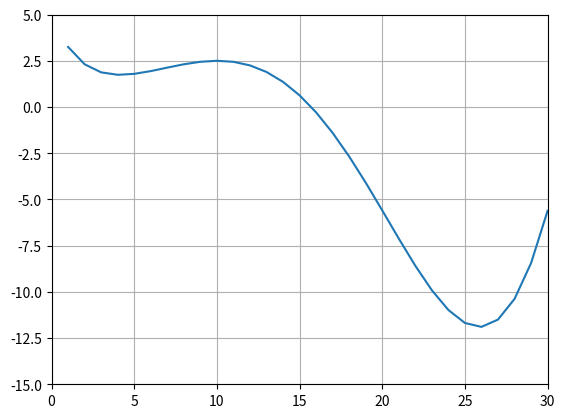

This chart was generated by the following Python code:
#!/usr/bin/env python3
# -*- coding: utf-8 -*-
"""
Created on Mon Jan 17 15:05:05 2022

@author: bobrokerson

"""

# Рассмотрим все ту же функцию из задания по линейной алгебре: 
# f(x) = sin(x / 5) * exp(x / 10) + 5 * exp(-x / 2), но теперь уже на промежутке [1, 30]
# В первом задании будем искать минимум этой функции на заданном промежутке с помощью scipy.optimize. 
# Разумеется, в дальнейшем вы будете использовать методы оптимизации для более сложных функций,
# а f(x) мы рассмотрим как удобный учебный пример.
# Напишите на Питоне функцию, вычисляющую значение f(x) по известному x. 
# Будьте внимательны: не забывайте про то, что по умолчанию в питоне целые числа делятся нацело, и о том, 
# что функции sin и exp нужно импортировать из модуля math.


from math import sin, exp
import numpy as np
import matplotlib.pyplot as plt


def func(x):
    return sin(x / 5.) * exp(x / 10.) + 5. * exp(-x/ 2.)


xarr = np.arange(1., 31.)
print (xarr)
print ("Shape x:", xarr.shape)
yarr = np.array([func(x) for x in xarr])
print(yarr)
print("Shape y:", yarr.shape)

plt.plot(xarr, yarr)
plt.grid(True)
plt.axis([0, 30, -15, 5])
plt.show()


# Изучите примеры использования  scipy.optimize.minimize в документации Scipy (см. "Материалы")
# Попробуйте найти минимум, используя стандартные параметры в функции  scipy.optimize.minimize 
# (т.е. задав только функцию и начальное приближение). Попробуйте менять начальное приближение и изучить, меняется ли результат. 
# Укажите в scipy.optimize.minimize в качестве метода BFGS (один из самых точных в большинстве случаев градиентных методов оптимизации),
# запустите из начального приближения x=2. Градиент функции при этом указывать не нужно – он будет оценен численно. 
# Полученное значение функции в точке минимума - ваш первый ответ по заданию 1, его надо записать с точностью до 2 знака после запятой.

from scipy.optimize import minimize

minFuncVal = minimize(func, 5)
print ("Min f(x): ", round(minFuncVal.fun,2), "x = ", minFuncVal.x)
print ("Number: ", minFuncVal.nit)


minFuncVal2 = minimize(func, 2, method = 'BFGS')
print ("Min f(x) (BFGS): ", round(minFuncVal2.fun, 2), "for x = ", minFuncVal2.x)
print ("Number: ", minFuncVal2.nit)

minValR1 = np.zeros((2))
minValR1[0] = round(minFuncVal2.fun, 2)
print (minValR1)

# Теперь измените начальное приближение на x=30. Значение функции в точке минимума - ваш второй ответ по заданию 1, 
# его надо записать через пробел после первого, с точностью до 2 знака после запятой.

minFuncVal3 = minimize(func, 30, method = 'BFGS')
print ("Min f(x) (BFGS method): ", minFuncVal3, "for x = ", minFuncVal3.x)
print ("Number: ", minFuncVal3)

minValR1[1] = round(minFuncVal3.fun, 2)
print (minValR1)

minValR1[1] = round(minFuncVal3.fun, 2)
print (minValR1)
